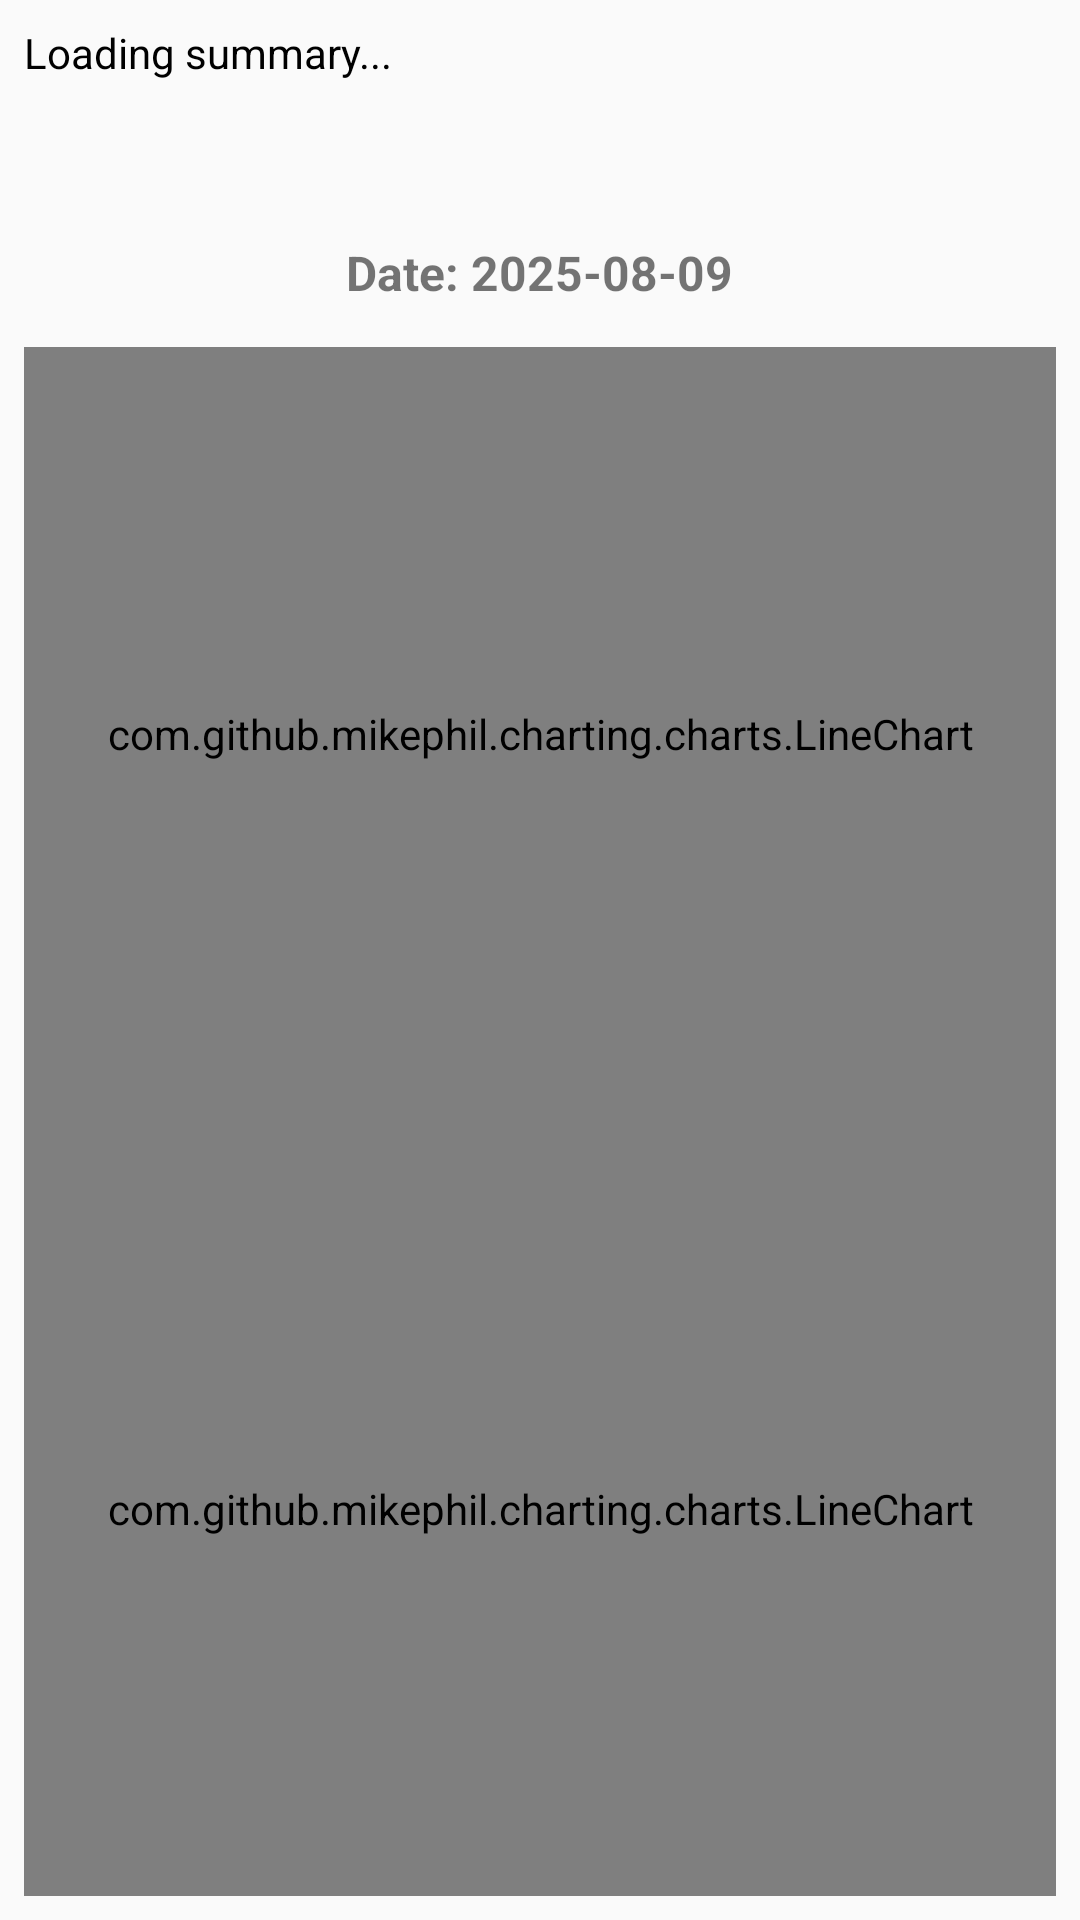

This screen was rendered from an Android layout file. Write that file and the resources it references.
<!-- AndroidManifest.xml: application theme Theme.AppCompat.Light.NoActionBar -->
<!-- res/layout/activity_new_page_battery.xml -->
<?xml version="1.0" encoding="utf-8"?>
<FrameLayout xmlns:android="http://schemas.android.com/apk/res/android"
    android:layout_width="match_parent"
    android:layout_height="match_parent">

    

    
    <LinearLayout
        android:layout_width="match_parent"
        android:layout_height="match_parent"
        android:orientation="vertical"
        android:padding="8dp">

        <TextView
            android:id="@+id/txtBatterySummary"
            android:layout_width="362dp"
            android:layout_height="54dp"
            android:layout_marginBottom="8dp"
            android:text="Loading summary..."
            android:textColor="#000000"
            android:textSize="14sp"
            android:textStyle="normal" />

        <TextView
            android:id="@+id/txtChartDateBattery"
            android:layout_width="wrap_content"
            android:layout_height="wrap_content"
            android:layout_gravity="center_horizontal"
            android:layout_marginTop="4dp"
            android:layout_marginBottom="8dp"
            android:padding="6dp"
            android:text="Date: 2025-08-09"
            android:textSize="16sp"
            android:textStyle="bold" />

        <com.github.mikephil.charting.charts.LineChart
            android:id="@+id/batteryPowerChart"
            android:layout_width="match_parent"
            android:layout_height="0dp"
            android:layout_weight="1" />

        <com.github.mikephil.charting.charts.LineChart
            android:id="@+id/batterySocChart"
            android:layout_width="match_parent"
            android:layout_height="0dp"
            android:layout_weight="1" />
    </LinearLayout>

    <ProgressBar
        android:id="@+id/progressBar"
        style="?android:attr/progressBarStyleLarge"
        android:layout_width="wrap_content"
        android:layout_height="wrap_content"
        android:layout_gravity="center"
        android:visibility="gone" />
</FrameLayout>
<!-- resources referenced by this layout -->
<resources>

</resources>
